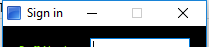
Task: Robotic Enterprise Framework
Workflow: Login_TrainingOrderSystem

Step 1: Open Application 'trainingordersystem.exe...' on 'frmLogin' (trainingordersystem.exe)

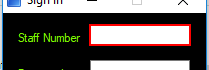
Step 2: type [username] into 'txtUsername'

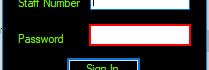
Step 3: type a value into 'txtPassword'

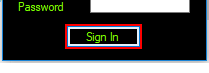
Step 4: click on 'Button1'
